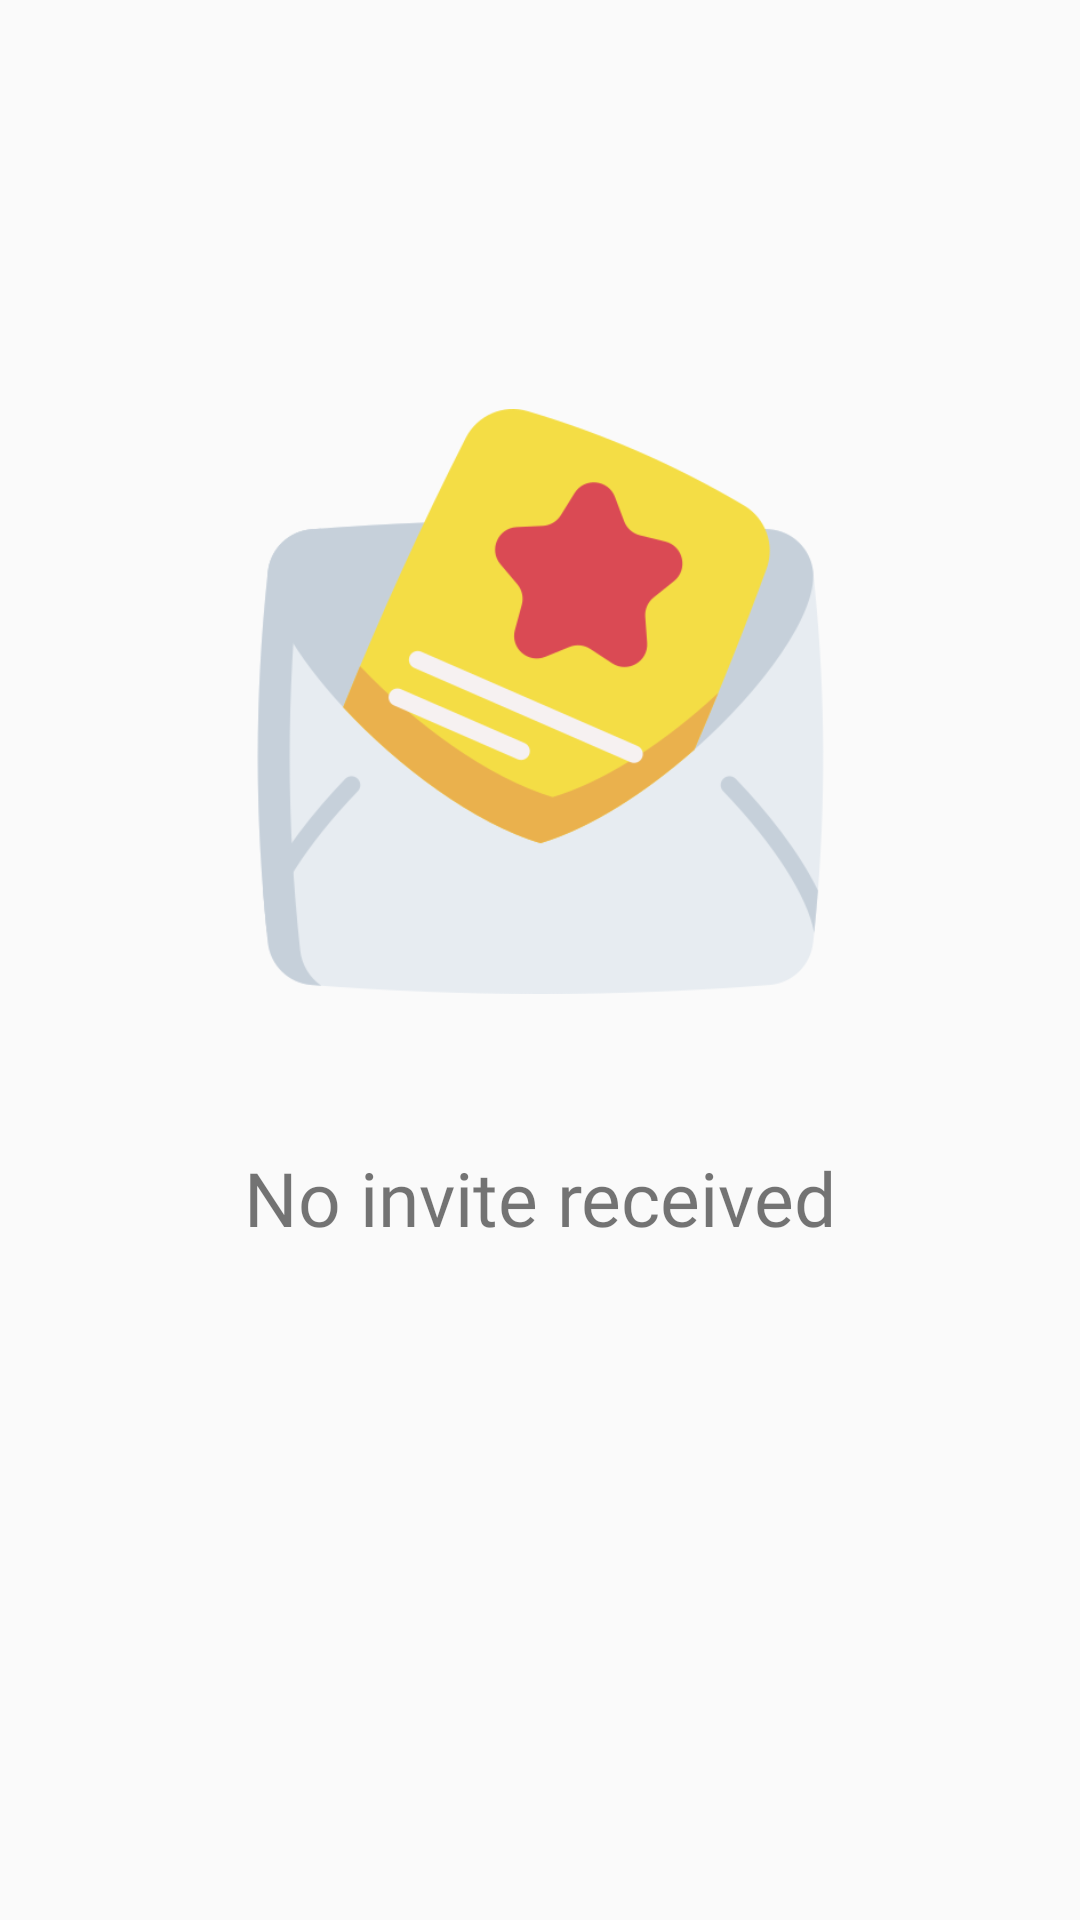

This screen was rendered from an Android layout file. Write that file and the resources it references.
<!-- AndroidManifest.xml: application theme AppTheme -->
<!-- res/layout/no_inviti.xml -->
<?xml version="1.0" encoding="utf-8"?>
<androidx.constraintlayout.widget.ConstraintLayout
    xmlns:android="http://schemas.android.com/apk/res/android"
    xmlns:app="http://schemas.android.com/apk/res-auto"
    xmlns:tools="http://schemas.android.com/tools"
    android:layout_width="match_parent"
    android:layout_height="match_parent">

    <ImageView
        android:id="@+id/imageView7"
        android:layout_width="195dp"
        android:layout_height="265dp"
        app:layout_constraintBottom_toBottomOf="parent"
        app:layout_constraintEnd_toEndOf="parent"
        app:layout_constraintStart_toStartOf="parent"
        app:layout_constraintTop_toTopOf="parent"
        app:layout_constraintVertical_bias="0.27"
        app:srcCompat="@drawable/invitation" />

    <TextView
        android:id="@+id/testoNessunInvito"
        android:layout_width="wrap_content"
        android:layout_height="wrap_content"
        android:fontFamily="@font/baloo"
        android:text="@string/noInviti"
        android:textSize="25sp"
        app:layout_constraintBottom_toBottomOf="parent"
        app:layout_constraintEnd_toEndOf="parent"
        app:layout_constraintStart_toStartOf="parent"
        app:layout_constraintTop_toBottomOf="@+id/imageView7"
        app:layout_constraintVertical_bias="0.066" />
</androidx.constraintlayout.widget.ConstraintLayout>
<!-- resources referenced by this layout -->
<resources>
  <!-- drawable invitation: png bitmap (drawable-hdpi, 32849 bytes) -->
  <string name="noInviti">No invite received</string>
  <style name="AppTheme" parent="Theme.AppCompat.Light.DarkActionBar">
          
          <item name="colorPrimary">@color/colorPrimaryDark</item>
          <item name="colorPrimaryDark">@color/colorPrimaryDark</item>
  
      </style>
  <color name="colorPrimaryDark">#6e8b25</color>
</resources>
